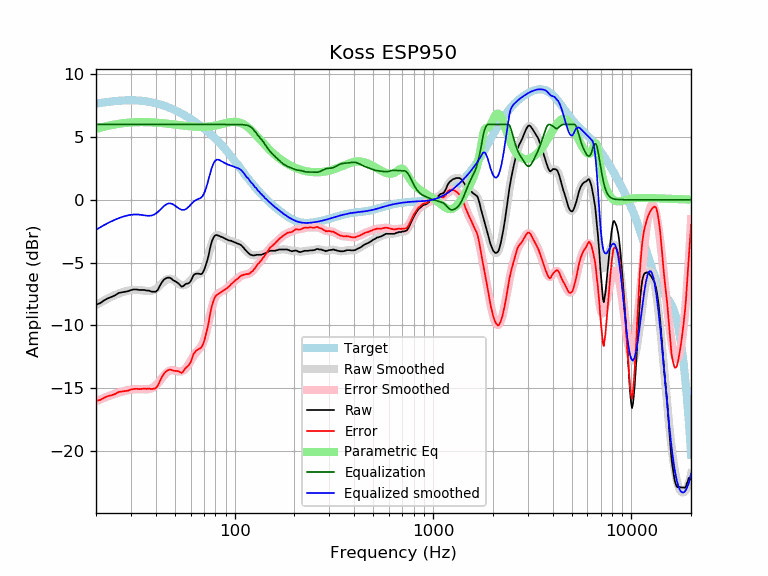

Data behind this chart, as committed beside it:
frequency, raw, error, smoothed, error_smoothed, equalization, parametric_eq, equalized_raw, equalized_smoothed, target
20, -8.36, -16.02, -8.38, -16.04, 6.00, 5.64, -2.36, -2.38, 7.66
21, -8.23, -15.94, -8.19, -15.90, 6.00, 5.73, -2.23, -2.19, 7.71
22, -8.00, -15.75, -8.01, -15.77, 6.00, 5.82, -2.00, -2.01, 7.75
23, -7.84, -15.63, -7.85, -15.64, 6.00, 5.89, -1.84, -1.85, 7.79
24, -7.73, -15.56, -7.71, -15.54, 6.00, 5.95, -1.73, -1.71, 7.83
25, -7.60, -15.46, -7.58, -15.44, 6.00, 6.00, -1.60, -1.58, 7.86
26, -7.42, -15.30, -7.47, -15.35, 6.00, 6.05, -1.42, -1.47, 7.88
27, -7.37, -15.27, -7.38, -15.28, 6.00, 6.08, -1.37, -1.38, 7.90
28, -7.32, -15.23, -7.30, -15.21, 6.00, 6.11, -1.32, -1.30, 7.91
29, -7.28, -15.20, -7.24, -15.16, 6.00, 6.14, -1.28, -1.24, 7.92
30, -7.19, -15.11, -7.20, -15.12, 6.00, 6.15, -1.19, -1.20, 7.92
31, -7.14, -15.06, -7.18, -15.09, 6.00, 6.17, -1.14, -1.18, 7.92
32, -7.14, -15.05, -7.17, -15.08, 6.00, 6.18, -1.14, -1.17, 7.91
33, -7.18, -15.08, -7.18, -15.08, 6.00, 6.18, -1.18, -1.18, 7.90
34, -7.18, -15.06, -7.21, -15.09, 6.00, 6.19, -1.18, -1.21, 7.88
35, -7.18, -15.04, -7.24, -15.09, 6.00, 6.18, -1.18, -1.24, 7.86
36, -7.23, -15.06, -7.26, -15.09, 6.00, 6.18, -1.23, -1.26, 7.83
37, -7.23, -15.03, -7.27, -15.07, 6.00, 6.17, -1.23, -1.27, 7.80
38, -7.31, -15.07, -7.26, -15.02, 6.00, 6.17, -1.31, -1.26, 7.76
39, -7.32, -15.05, -7.20, -14.93, 6.00, 6.16, -1.32, -1.20, 7.73
40, -7.32, -15.00, -7.10, -14.79, 6.00, 6.15, -1.32, -1.10, 7.68
41, -7.17, -14.81, -6.97, -14.61, 6.00, 6.13, -1.17, -0.97, 7.64
42, -6.84, -14.43, -6.82, -14.41, 6.00, 6.12, -0.84, -0.82, 7.59
43, -6.56, -14.10, -6.66, -14.20, 6.00, 6.10, -0.56, -0.66, 7.54
44, -6.36, -13.85, -6.51, -14.00, 6.00, 6.09, -0.36, -0.51, 7.49
45, -6.25, -13.69, -6.39, -13.82, 6.00, 6.07, -0.25, -0.39, 7.44
46, -6.20, -13.58, -6.31, -13.69, 6.00, 6.06, -0.20, -0.31, 7.38
47, -6.20, -13.52, -6.29, -13.61, 6.00, 6.04, -0.20, -0.29, 7.32
48, -6.28, -13.54, -6.31, -13.57, 6.00, 6.02, -0.28, -0.31, 7.26
49, -6.41, -13.61, -6.37, -13.57, 6.00, 6.00, -0.41, -0.37, 7.20
50, -6.48, -13.62, -6.46, -13.60, 6.00, 5.99, -0.48, -0.46, 7.14
51, -6.56, -13.63, -6.56, -13.63, 6.00, 5.97, -0.56, -0.56, 7.07
52, -6.65, -13.66, -6.66, -13.67, 6.00, 5.95, -0.65, -0.66, 7.01
53, -6.78, -13.72, -6.74, -13.68, 6.00, 5.94, -0.78, -0.74, 6.94
54, -6.92, -13.79, -6.79, -13.66, 6.00, 5.92, -0.92, -0.79, 6.87
55, -6.88, -13.68, -6.81, -13.61, 6.00, 5.91, -0.88, -0.81, 6.80
56, -6.77, -13.50, -6.78, -13.51, 6.00, 5.89, -0.77, -0.78, 6.73
57, -6.68, -13.34, -6.72, -13.38, 6.00, 5.88, -0.68, -0.72, 6.66
58, -6.67, -13.25, -6.63, -13.22, 6.00, 5.87, -0.67, -0.63, 6.58
59, -6.62, -13.13, -6.52, -13.03, 6.00, 5.86, -0.62, -0.52, 6.51
60, -6.49, -12.93, -6.39, -12.83, 6.00, 5.85, -0.49, -0.39, 6.44
61, -6.24, -12.60, -6.27, -12.63, 6.00, 5.84, -0.24, -0.27, 6.36
62, -6.01, -12.30, -6.16, -12.45, 6.00, 5.83, -0.01, -0.16, 6.29
63, -5.92, -12.13, -6.07, -12.28, 6.00, 5.82, 0.08, -0.07, 6.21
64, -5.88, -12.02, -6.00, -12.14, 6.00, 5.81, 0.12, -0.00, 6.14
65, -5.88, -11.94, -5.96, -12.02, 6.00, 5.81, 0.12, 0.04, 6.06
66, -5.88, -11.86, -5.92, -11.90, 6.00, 5.81, 0.12, 0.08, 5.98
67, -5.92, -11.83, -5.87, -11.78, 6.00, 5.81, 0.08, 0.13, 5.91
68, -5.92, -11.75, -5.80, -11.63, 6.00, 5.81, 0.08, 0.20, 5.83
69, -5.81, -11.56, -5.68, -11.44, 6.00, 5.81, 0.19, 0.32, 5.75
70, -5.62, -11.29, -5.51, -11.19, 6.00, 5.81, 0.38, 0.49, 5.67
71, -5.36, -10.96, -5.28, -10.88, 6.00, 5.81, 0.64, 0.72, 5.60
72, -5.06, -10.58, -5.00, -10.52, 6.00, 5.82, 0.94, 1.00, 5.52
73, -4.75, -10.19, -4.67, -10.11, 6.00, 5.83, 1.25, 1.33, 5.44
74, -4.39, -9.75, -4.33, -9.69, 6.00, 5.83, 1.61, 1.67, 5.36
75, -3.91, -9.19, -3.98, -9.26, 6.00, 5.84, 2.09, 2.02, 5.28
76, -3.54, -8.74, -3.66, -8.85, 6.00, 5.86, 2.46, 2.34, 5.20
77, -3.24, -8.36, -3.37, -8.49, 6.00, 5.87, 2.76, 2.63, 5.12
78, -3.05, -8.08, -3.15, -8.18, 6.00, 5.88, 2.95, 2.85, 5.03
79, -2.91, -7.86, -2.98, -7.93, 6.00, 5.90, 3.09, 3.02, 4.95
... 553 more rows
